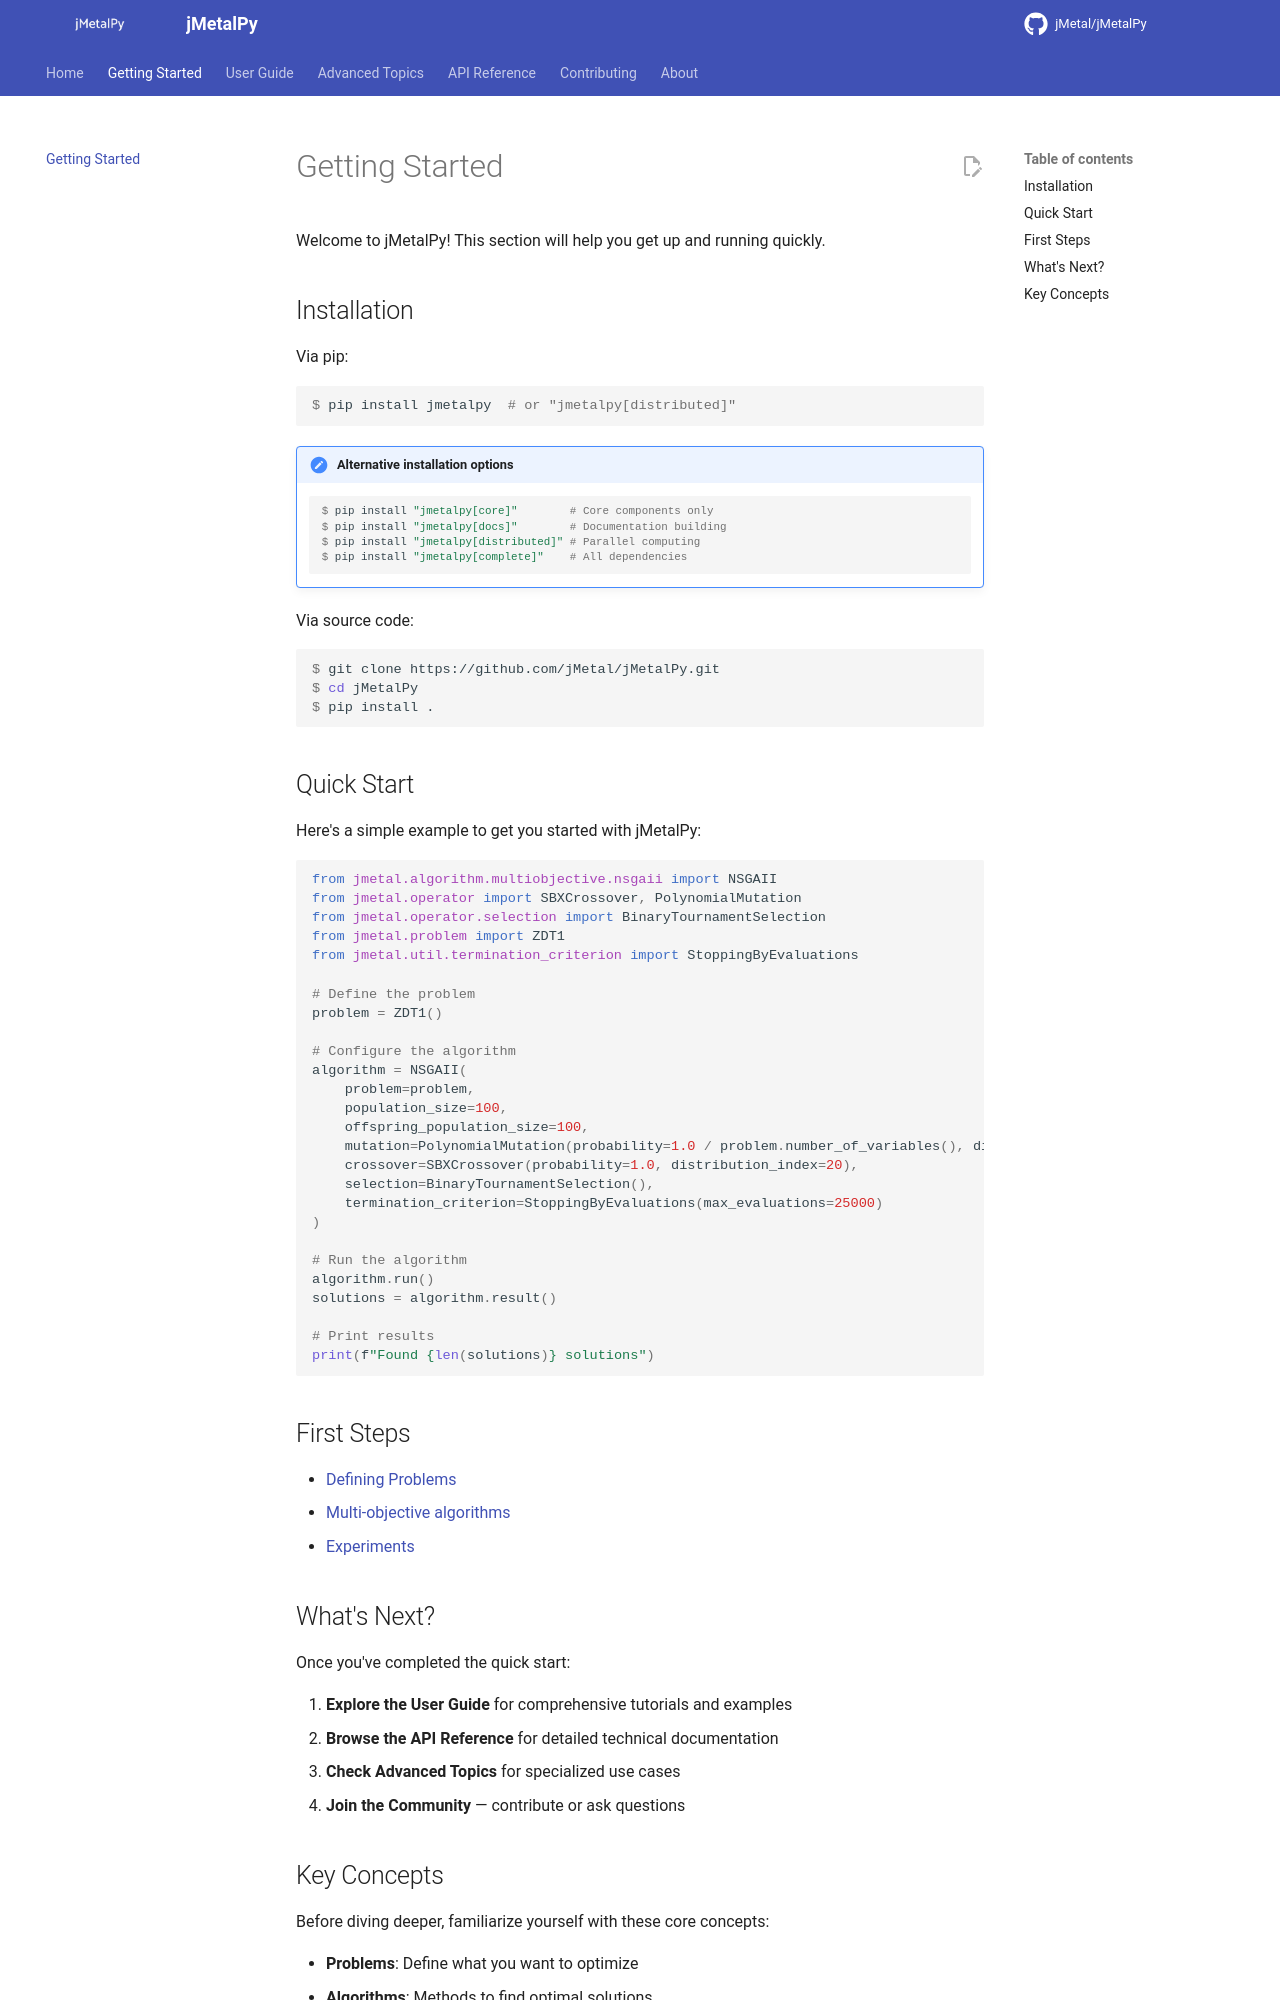

repository: jMetal/jMetalPy · page: getting-started/index.html · generator: mkdocs

# Getting Started

Welcome to jMetalPy! This section will help you get up and running quickly.

## Installation

Via pip:

```console
$ pip install jmetalpy  # or "jmetalpy[distributed]"
```

!!! note "Alternative installation options"
    ```console
    $ pip install "jmetalpy[core]"        # Core components only
    $ pip install "jmetalpy[docs]"        # Documentation building
    $ pip install "jmetalpy[distributed]" # Parallel computing
    $ pip install "jmetalpy[complete]"    # All dependencies
    ```

Via source code:

```console
$ git clone https://github.com/jMetal/jMetalPy.git
$ cd jMetalPy
$ pip install .
```

## Quick Start

Here's a simple example to get you started with jMetalPy:

```python
from jmetal.algorithm.multiobjective.nsgaii import NSGAII
from jmetal.operator import SBXCrossover, PolynomialMutation
from jmetal.operator.selection import BinaryTournamentSelection
from jmetal.problem import ZDT1
from jmetal.util.termination_criterion import StoppingByEvaluations

# Define the problem
problem = ZDT1()

# Configure the algorithm
algorithm = NSGAII(
    problem=problem,
    population_size=100,
    offspring_population_size=100,
    mutation=PolynomialMutation(probability=1.0 / problem.number_of_variables(), distribution_index=20),
    crossover=SBXCrossover(probability=1.0, distribution_index=20),
    selection=BinaryTournamentSelection(),
    termination_criterion=StoppingByEvaluations(max_evaluations=25000)
)

# Run the algorithm
algorithm.run()
solutions = algorithm.result()

# Print results
print(f"Found {len(solutions)} solutions")
```

## First Steps

- [Defining Problems](tutorials/problem.md)
- [Multi-objective algorithms](algorithms/multiobjective/nsgaii.md)
- [Experiments](tutorials/experiment.md)

## What's Next?

Once you've completed the quick start:

1. **Explore the User Guide** for comprehensive tutorials and examples
2. **Browse the API Reference** for detailed technical documentation
3. **Check Advanced Topics** for specialized use cases
4. **Join the Community** — contribute or ask questions
